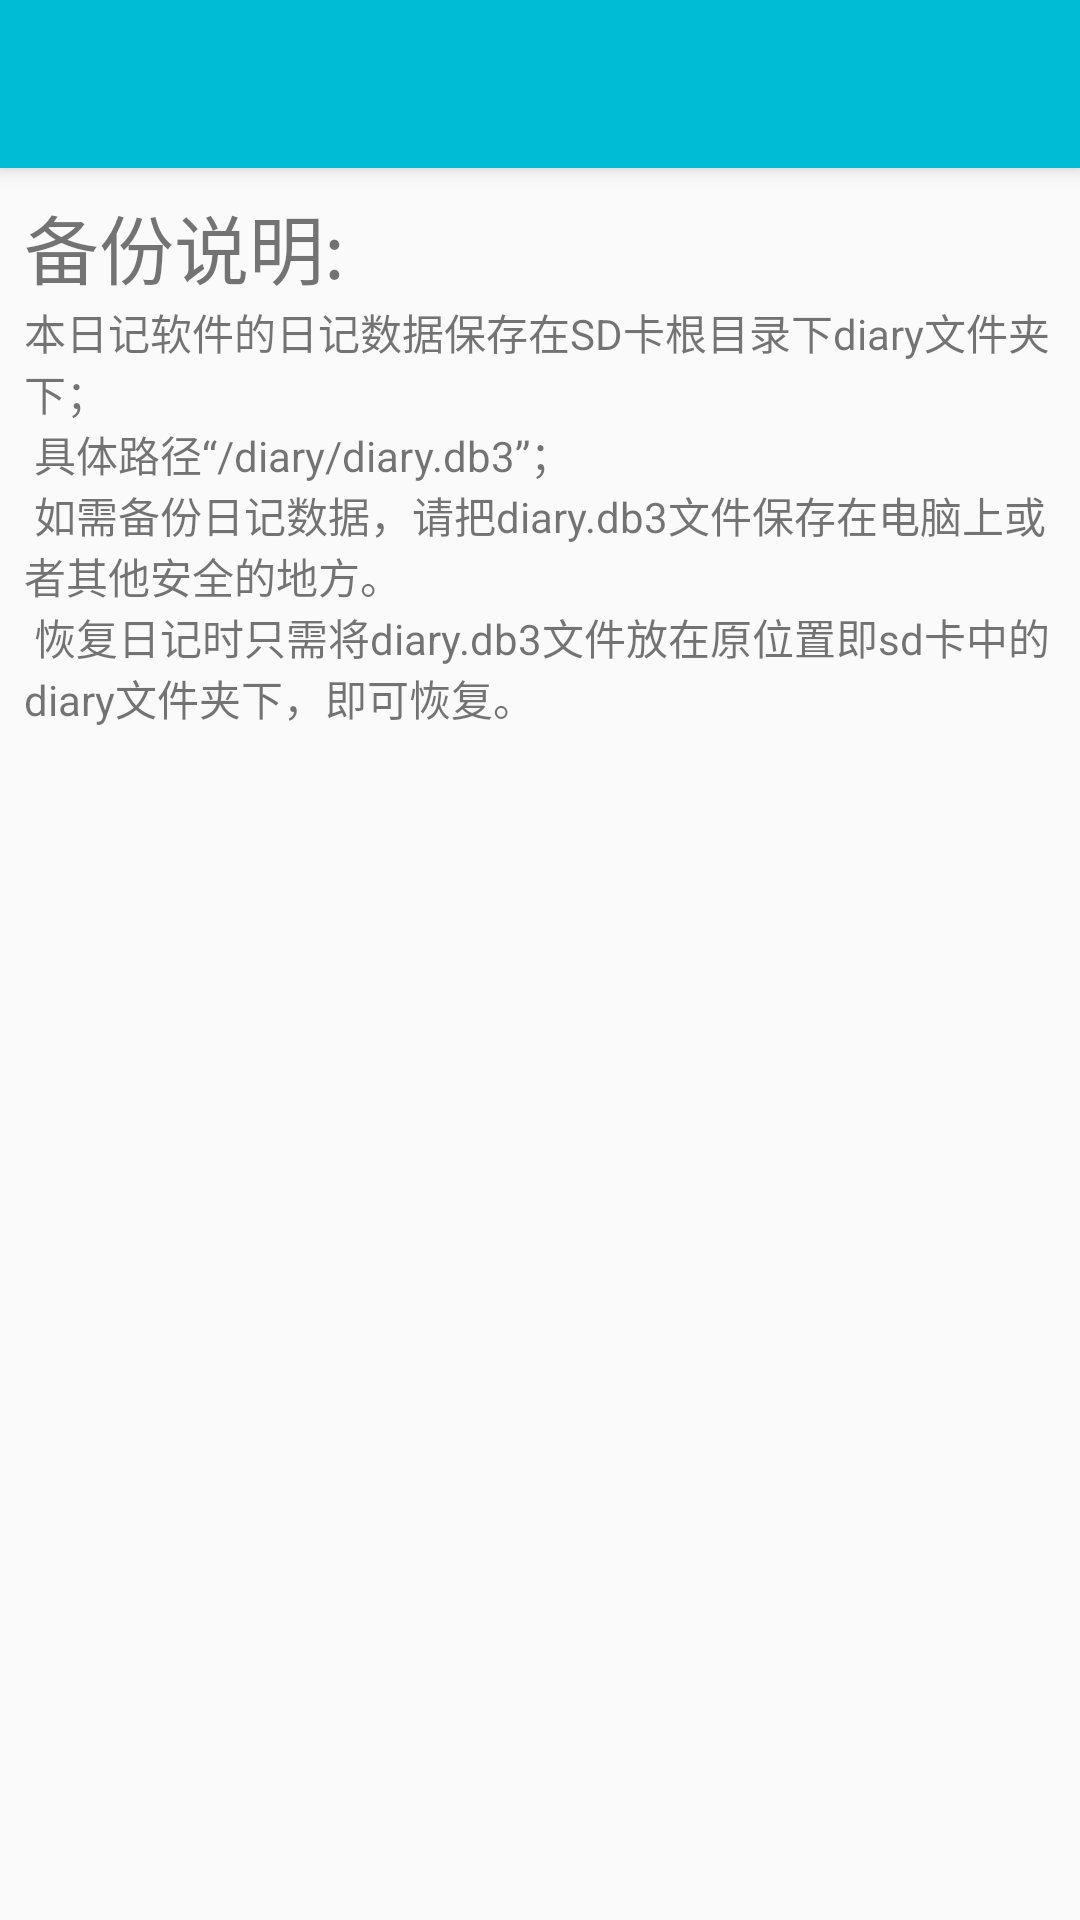

This screen was rendered from an Android layout file. Write that file and the resources it references.
<!-- AndroidManifest.xml: application theme AppBaseTheme -->
<!-- res/layout/activity_backup.xml -->
<RelativeLayout xmlns:android="http://schemas.android.com/apk/res/android"
    xmlns:tools="http://schemas.android.com/tools"
    android:layout_width="match_parent"
    android:layout_height="match_parent"
    android:fitsSystemWindows="true"
    tools:context="com.yzy.diary.BackupActivity">

    <include layout="@layout/mytoolbar" />

    <LinearLayout
        android:layout_width="match_parent"
        android:layout_height="match_parent"
        android:layout_below="@+id/toolbar"
        android:layout_marginLeft="8dp"
        android:layout_marginRight="8dp"
        android:layout_marginTop="8dp"
        android:orientation="vertical">

        <TextView
            android:id="@+id/backup_title"
            android:layout_width="wrap_content"
            android:layout_height="wrap_content"
            android:text="备份说明:"
            android:textSize="25sp" />

        <TextView
            android:id="@+id/textView8"
            android:layout_width="wrap_content"
            android:layout_height="wrap_content"
            android:text="@string/backup_content" />

    </LinearLayout>


</RelativeLayout>
<!-- res/layout/mytoolbar.xml (included above) -->
<?xml version="1.0" encoding="utf-8"?>
<android.support.v7.widget.Toolbar xmlns:android="http://schemas.android.com/apk/res/android"
    xmlns:app="http://schemas.android.com/apk/res-auto"
    android:id="@+id/toolbar"
    android:layout_width="match_parent"
    android:layout_height="wrap_content"
    android:background="?attr/colorPrimary"
    android:elevation="4dp"
    android:minHeight="?attr/actionBarSize"
    app:theme="@style/ThemeOverlay.AppCompat.Dark.ActionBar" />
<!-- resources referenced by this layout -->
<resources>
  <string name="backup_content">
          本日记软件的日记数据保存在SD卡根目录下diary文件夹下；\n
          具体路径“/diary/diary.db3”；\n
          如需备份日记数据，请把diary.db3文件保存在电脑上或者其他安全的地方。\n
          恢复日记时只需将diary.db3文件放在原位置即sd卡中的diary文件夹下，即可恢复。</string>
  <style name="AppBaseTheme" parent="Theme.AppCompat.NoActionBar">
          
          <item name="colorPrimary">@color/colorPrimary</item>
      </style>
  <color name="colorPrimary">#00BCD4</color>
</resources>
